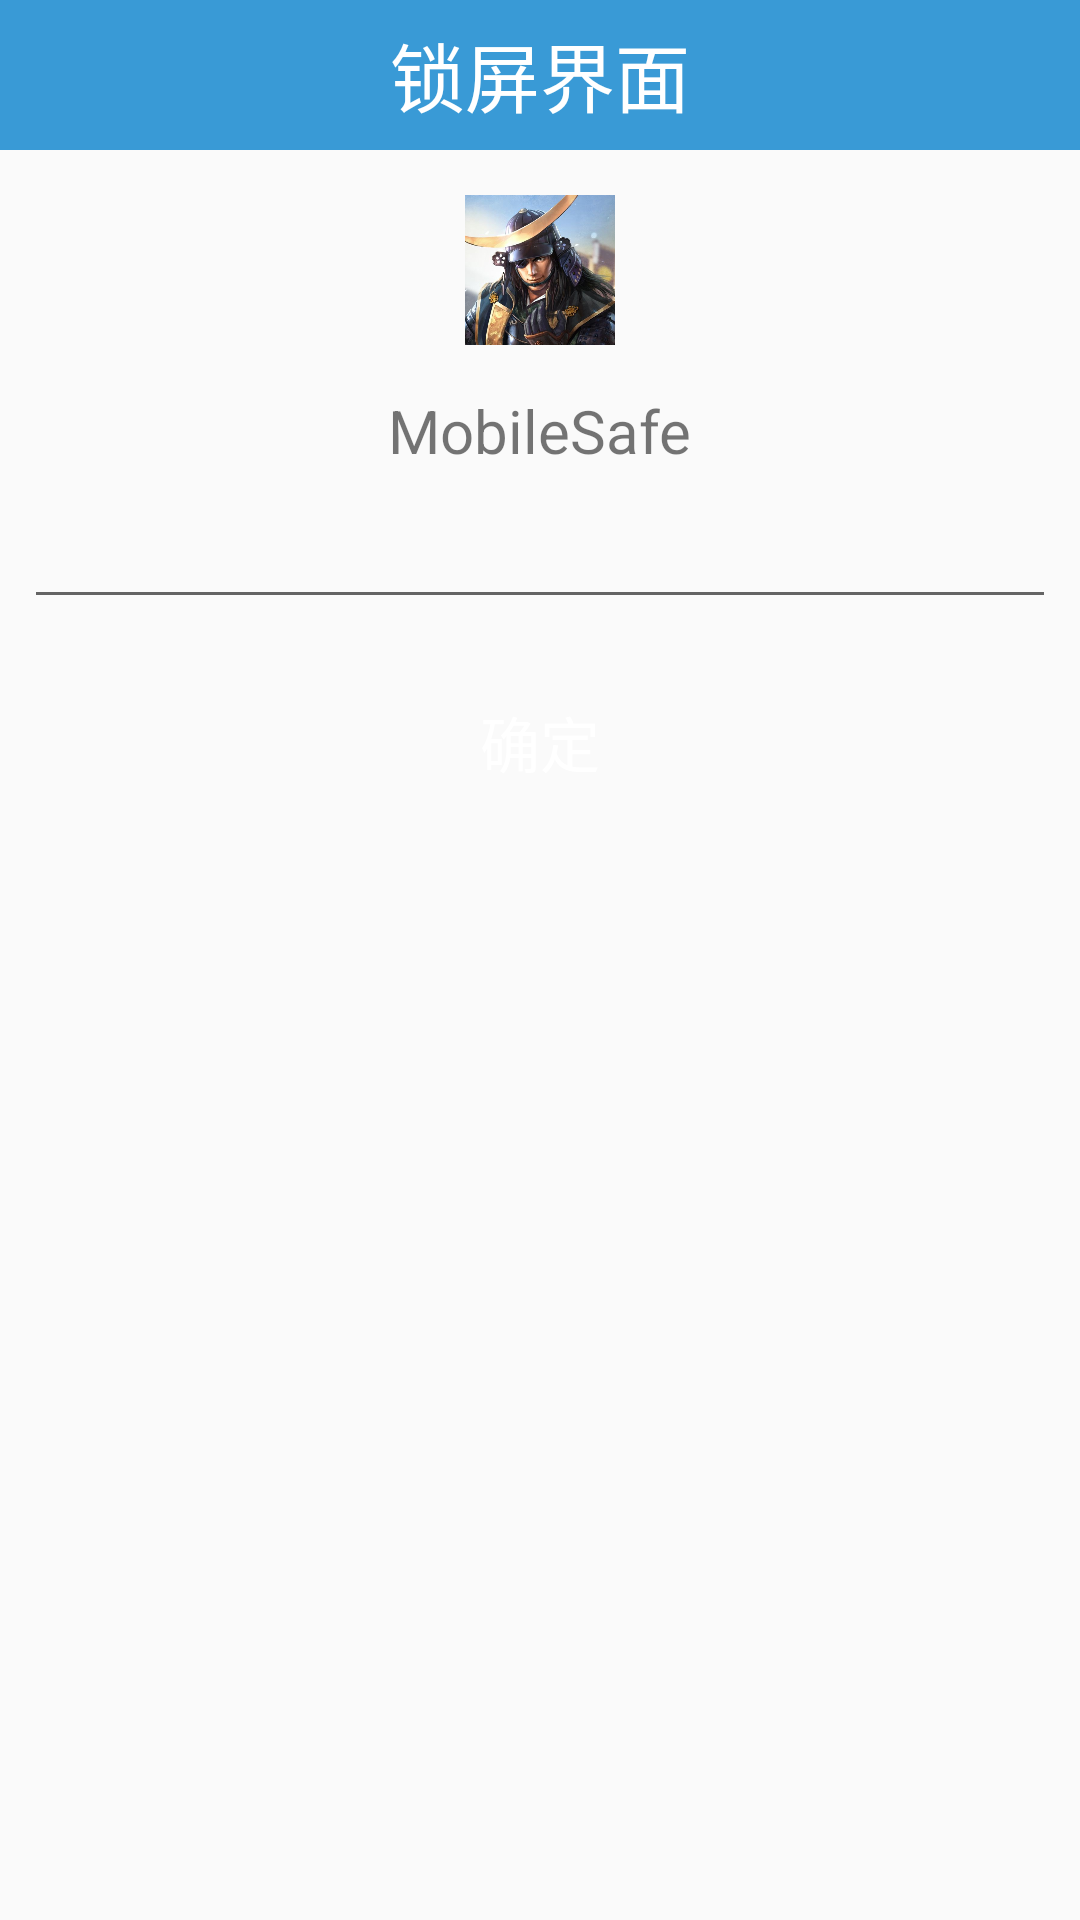

Write the Android layout XML for this screen, with the resource values it uses.
<!-- AndroidManifest.xml: application theme Theme.AppCompat.Light.NoActionBar -->
<!-- res/layout/activity_cygjlock_screen.xml -->
<?xml version="1.0" encoding="utf-8"?>
<LinearLayout
    xmlns:android="http://schemas.android.com/apk/res/android"
    android:layout_width="match_parent"
    android:layout_height="match_parent"
    android:gravity="center_horizontal"
    android:orientation="vertical">
    <TextView
        style="@style/TitleBarStyle"
        android:text="锁屏界面"/>
    <ImageView
        android:id="@+id/iv_cygj_screenlock_appicon"
        android:layout_width="50dp"
        android:layout_margin="15dp"
        android:layout_height="50dp"
        android:src="@drawable/icon"/>
    <TextView
        android:id="@+id/tv_cygj_screenlock_appname"
        android:layout_width="wrap_content"
        android:layout_height="wrap_content"
        android:text="@string/app_name"
        android:textSize="20sp"/>
    <EditText
        android:id="@+id/et_cygj_screenlock_psw"
        android:layout_width="match_parent"
        android:layout_height="wrap_content"
        android:layout_margin="8dp"/>
    <Button
        android:id="@+id/btn_cygj_screenlock_confirm"
        android:layout_width="match_parent"
        android:layout_height="50dp"
        android:layout_margin="8dp"
        android:text="确定"
        android:textSize="20sp"
        android:textColor="#fff"
        android:background="@drawable/dialog_btn_confirm_selector"/>

</LinearLayout>
<!-- resources referenced by this layout -->
<resources>
  <!-- drawable dialog_btn_confirm_selector (drawable) -->
  <?xml version="1.0" encoding="utf-8"?>
  <selector xmlns:android="http://schemas.android.com/apk/res/android">
      <item android:drawable="@drawable/dg_btn_confirm_select" android:state_pressed="true"/>
      <item android:drawable="@drawable/dg_btn_confirm_normal" />
  
  </selector>
  <!-- drawable icon: png bitmap (drawable, 407091 bytes) -->
  <string name="app_name">MobileSafe</string>
  <style name="TitleBarStyle">
          <item name="android:textSize">25sp</item>
          <item name="android:layout_height">50dp</item>
          <item name="android:layout_width">match_parent</item>
          <item name="android:background">#399AD6</item>
          <item name="android:textColor">#fff</item>
          <item name="android:gravity">center</item>
      </style>
</resources>
